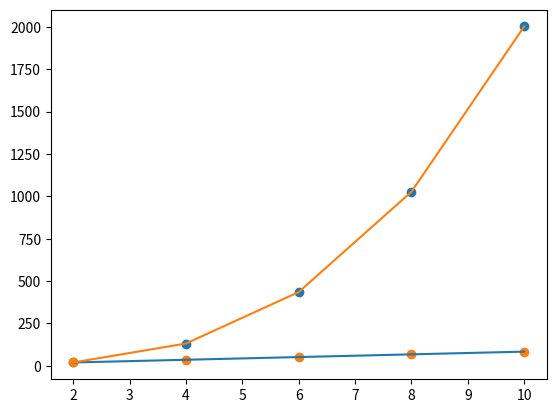

This chart was generated by the following Python code:
#Rastgele doğrusal bir denklem= y = 3 + 8x

import matplotlib.pyplot as plt
x = [2,4,6,8,10]
y = []

for i in x:
    y.append((3 + 8 * i))
#Bu bir doğrusal fonksiyon olmuş oluyor

plt.plot(x,y)
plt.show()

#Doğrusal olmayan bir denklem= y = 2x**3 + 3 | x'in kuvveti bozulduğunda doğrusallık bozuluyor

import matplotlib.pyplot as plt
x = [2,4,6,8,10]
y = []

for i in x:
    y.append((2*i**3+3))
#Bu bir doğrusal fonksiyon olmuş oluyor
plt.plot(x,y)
plt.show()

import matplotlib.pyplot as plt
x = [2,4,6,8,10]
y = []

for i in x:
    y.append((2*i**3+3))
#Bu bir doğrusal fonksiyon olmuş oluyor
plt.scatter(x,y)
plt.show()

import matplotlib.pyplot as plt
x = [2,4,6,8,10]
y = []

for i in x:
    y.append((3 + 8 * i))
plt.scatter(x,y)
plt.show()